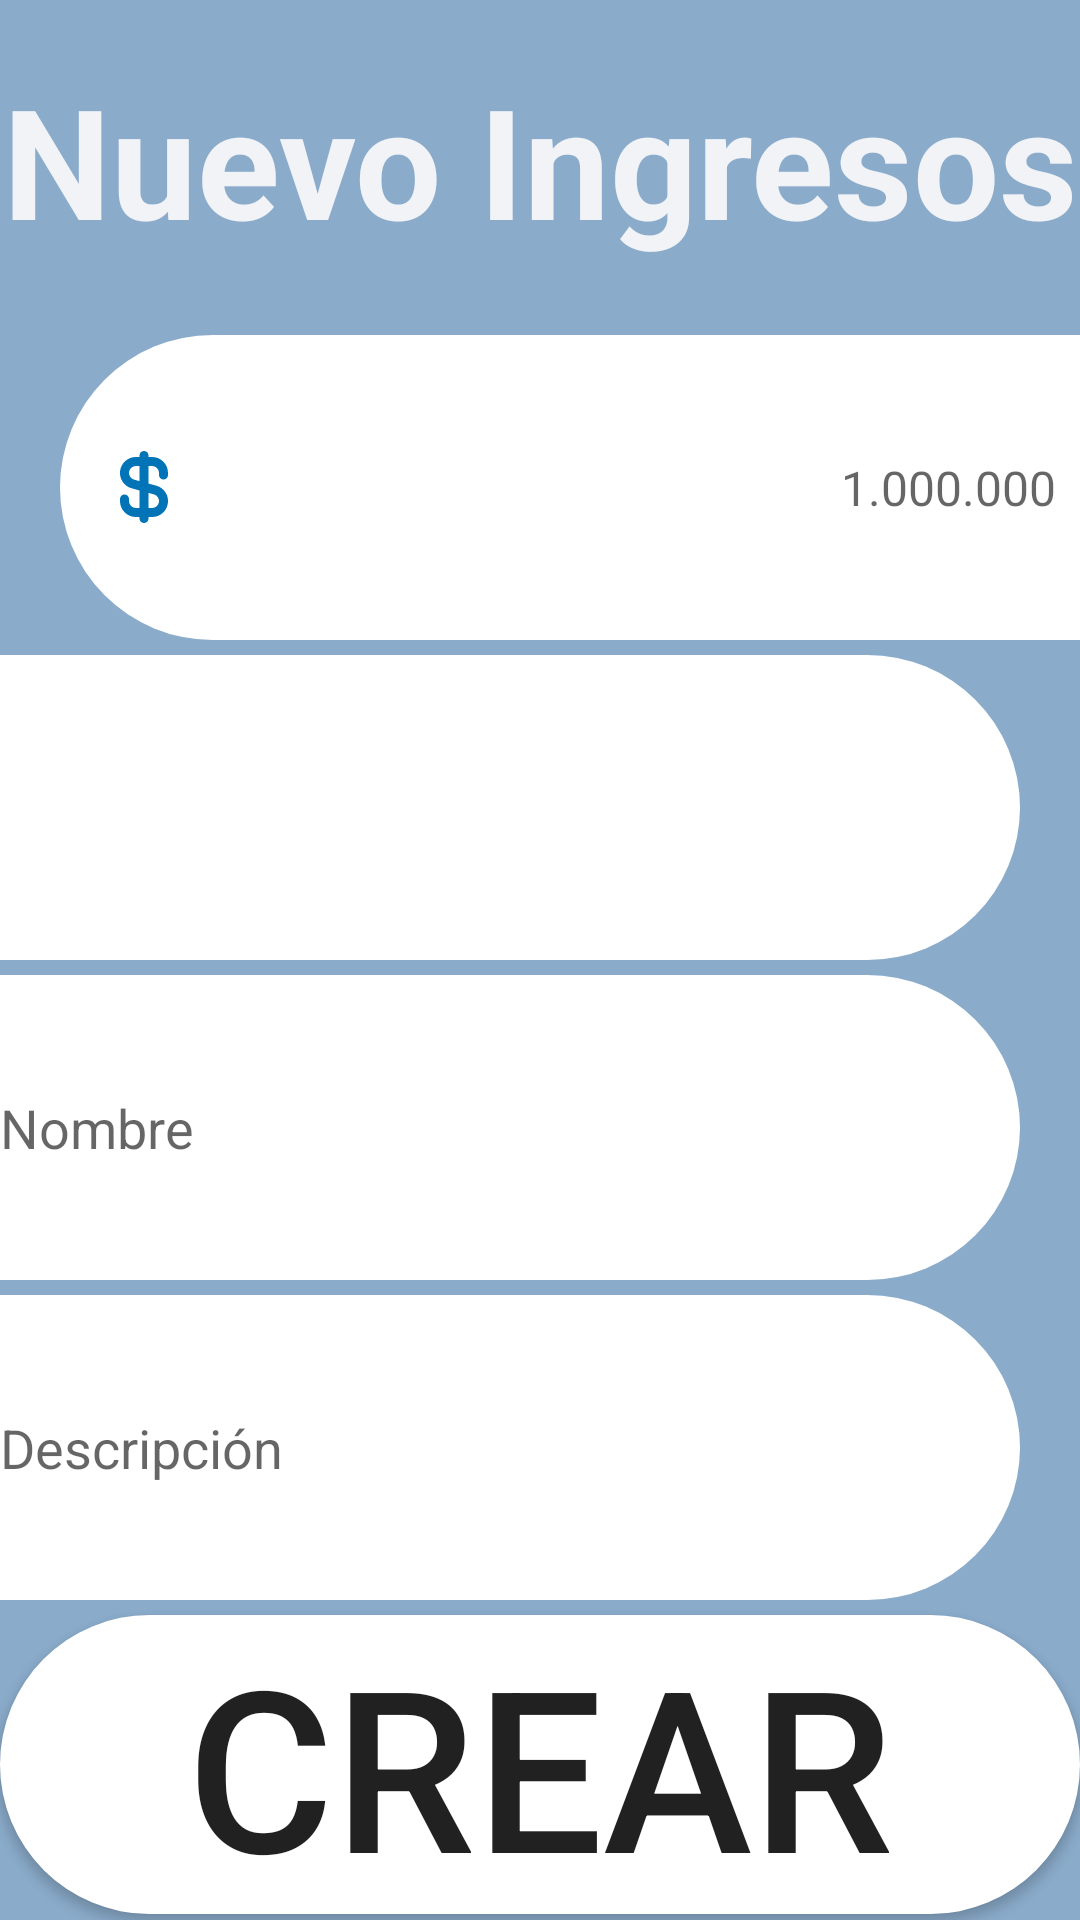

Layout XML and referenced resources for this Android screen:
<!-- AndroidManifest.xml: application theme Theme.Navegacion -->
<!-- res/layout/fragment_nov_ingresos.xml -->
<?xml version="1.0" encoding="utf-8"?>
<LinearLayout xmlns:android="http://schemas.android.com/apk/res/android"
    xmlns:tools="http://schemas.android.com/tools"
    android:layout_width="match_parent"
    android:layout_height="match_parent"
    android:background="@color/color_icons"
    android:orientation="vertical"
    tools:context=".ui.novedades.NovIngresosFragment">
    <TextView
        android:layout_width="match_parent"
        android:layout_height="match_parent"
        android:layout_weight="1"
        android:gravity="center"
        android:text="Nuevo Ingresos"
        android:autoSizeTextType="uniform"
        android:textStyle="bold"
        android:textColor="@color/background_app"/>

    <EditText
        android:id="@+id/etValor"
        android:layout_width="match_parent"
        android:layout_height="match_parent"
        android:layout_weight="1"
        android:layout_marginTop="5dp"
        android:background="@drawable/noveda"
        android:gravity="end|center_vertical"
        android:hint="1.000.000"
        android:inputType="numberDecimal"
        android:padding="8dp"
        android:textSize="16sp"
        android:drawableStart="@drawable/dollar_icon"
        android:drawablePadding="8dp"
        android:paddingEnd="8dp"
        android:paddingStart="16dp"
        android:paddingTop="12dp"
        android:paddingBottom="12dp"
        android:layout_marginStart="20dp" />

    <Spinner
        android:layout_width="match_parent"
        android:layout_height="match_parent"
        android:layout_marginTop="5dp"
        android:layout_weight="1"
        android:autofillHints="Categorias"
        android:background="@drawable/noveda2"
        android:gravity="start|center_vertical"
        android:layout_marginEnd="20dp"/>

    <EditText
        android:layout_width="match_parent"
        android:layout_height="match_parent"
        android:layout_marginTop="5dp"
        android:layout_weight="1"
        android:background="@drawable/noveda2"
        android:gravity="start|center_vertical"
        android:hint="Nombre"
        android:inputType="text"
        android:layout_marginEnd="20dp" />

    <EditText
        android:layout_width="match_parent"
        android:layout_height="match_parent"
        android:layout_weight="1"
        android:background="@drawable/noveda2"
        android:gravity="start|center_vertical"
        android:hint="Descripción"
        android:inputType="text"
        android:layout_marginTop="5dp"
        android:layout_marginEnd="20dp" />
    <Button
        android:id="@+id/btNuevo"
        android:layout_width="match_parent"
        android:layout_height="match_parent"
        android:layout_weight="1"
        android:text="Crear"
        android:autoSizeTextType="uniform"
        android:background="@drawable/categories_button_style3"
        android:layout_marginTop="5dp"
        android:layout_marginBottom="2dp"/>

</LinearLayout>
<!-- resources referenced by this layout -->
<resources>
  <color name="background_app">#F2F3F7</color>
  <color name="color_icons">#8AABCA</color>
  <!-- drawable categories_button_style3 (drawable) -->
  <?xml version="1.0" encoding="utf-8"?>
  <selector xmlns:android="http://schemas.android.com/apk/res/android">
      <item android:state_pressed="true">
          <shape android:shape="rectangle">
              <solid android:color="@color/color_icons"/> 
              <corners
                  android:radius="50dp" />
          </shape>
      </item>
      <item>
          <shape android:shape="rectangle">
              <solid android:color="@color/white"/> 
              <corners
                  android:radius="50dp"
                  /> 
          </shape>
      </item>
  </selector>
  <!-- drawable dollar_icon (drawable) -->
  <?xml version="1.0" encoding="utf-8"?>
  <vector xmlns:android="http://schemas.android.com/apk/res/android" android:width="24dp" android:height="24dp" android:viewportWidth="24" android:viewportHeight="24" android:tint="@color/color_icons_selected">
      <path android:fillColor="@android:color/white" android:pathData="M18.5,9.5A1.5,1.5,0,0,0,20,8V7.313A5.32,5.32,0,0,0,14.687,2H13.5V1.5a1.5,1.5,0,0,0-3,0V2H9.313A5.313,5.313,0,0,0,7.772,12.4l2.728.746V19H9.313A2.316,2.316,0,0,1,7,16.687V16a1.5,1.5,0,0,0-3,0v.687A5.32,5.32,0,0,0,9.313,22H10.5v.5a1.5,1.5,0,0,0,3,0V22h1.187a5.313,5.313,0,0,0,1.541-10.4L13.5,10.856V5h1.187A2.316,2.316,0,0,1,17,7.313V8A1.5,1.5,0,0,0,18.5,9.5Zm-3.118,4.979a2.314,2.314,0,0,1-.7,4.521H13.5V13.965ZM10.5,10.035,8.618,9.521A2.314,2.314,0,0,1,9.313,5H10.5Z"/>
  </vector>
  <!-- drawable noveda (drawable) -->
  <?xml version="1.0" encoding="utf-8"?>
  <selector xmlns:android="http://schemas.android.com/apk/res/android">
      <item android:state_pressed="true">
          <shape android:shape="rectangle">
              <solid android:color="@color/color_icons"/> 
              <corners
                  android:bottomLeftRadius="500dp"
                  android:topLeftRadius="500dp" />
          </shape>
      </item>
      <item>
          <shape android:shape="rectangle">
              <solid android:color="@color/white"/> 
              <corners
                  android:bottomLeftRadius="500dp"
                  android:topLeftRadius="500dp" /> 
          </shape>
      </item>
  </selector>
  <!-- drawable noveda2 (drawable) -->
  <?xml version="1.0" encoding="utf-8"?>
  <selector xmlns:android="http://schemas.android.com/apk/res/android">
      <item android:state_pressed="true">
          <shape android:shape="rectangle">
              <solid android:color="@color/color_icons"/> 
              <corners
                  android:bottomRightRadius="500dp"
                  android:topRightRadius="500dp" />
          </shape>
      </item>
      <item>
          <shape android:shape="rectangle">
              <solid android:color="@color/white"/> 
              <corners
                  android:bottomRightRadius="500dp"
                  android:topRightRadius="500dp" /> 
          </shape>
      </item>
  </selector>
  <style name="Theme.Navegacion" parent="Theme.MaterialComponents.DayNight.DarkActionBar">
          
          <item name="colorPrimary">@color/color_icons_selected</item>
          <item name="colorPrimaryVariant">@color/color_icons_selected</item>
          <item name="colorOnPrimary">@color/background_app</item>
          
          <item name="colorSecondary">@color/teal_200</item>
          <item name="colorSecondaryVariant">@color/teal_700</item>
          <item name="colorOnSecondary">@color/black</item>
          
          <item name="android:statusBarColor">?attr/colorPrimaryVariant</item>
          
      </style>
  <color name="white">#FFFFFFFF</color>
  <color name="color_icons_selected">#0074B7</color>
  <color name="teal_200">#FF03DAC5</color>
  <color name="teal_700">#FF018786</color>
  <color name="black">#FF000000</color>
</resources>
